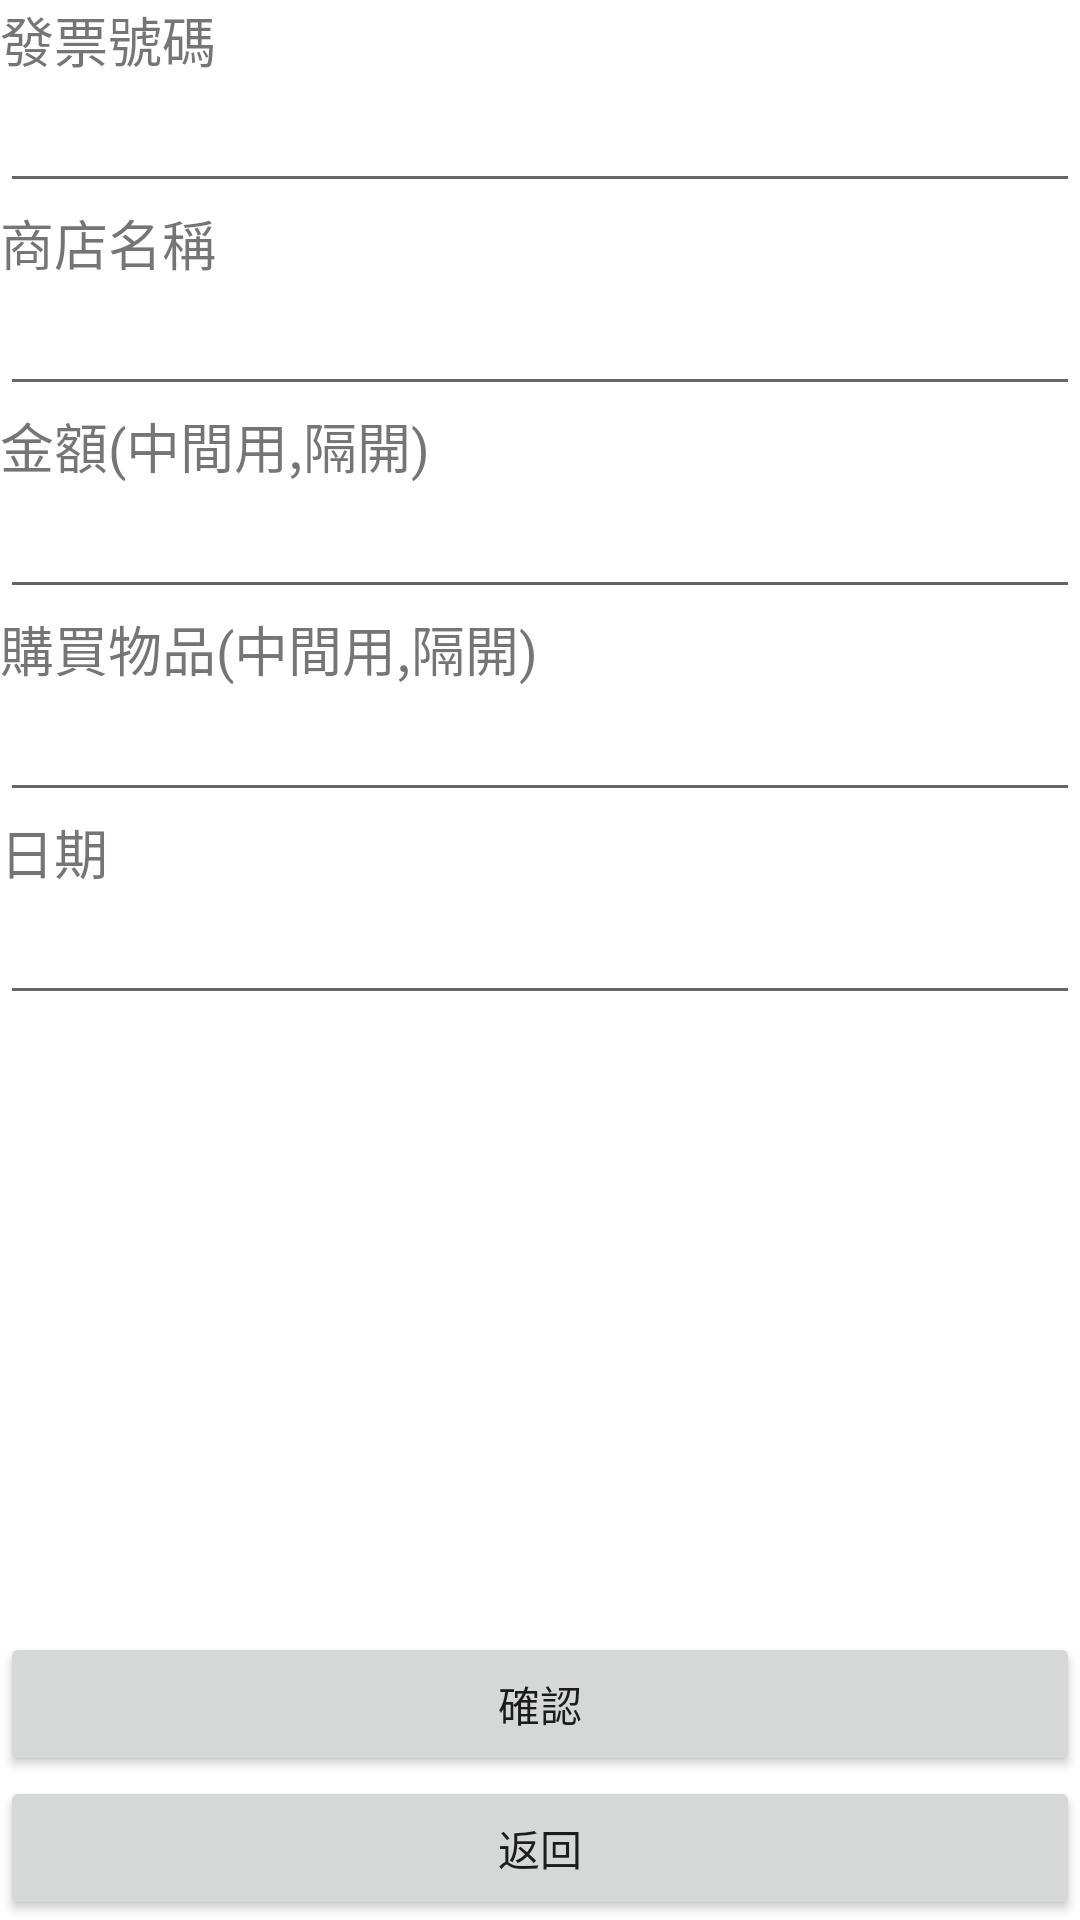

Here is an Android app screen rendered from its layout file. Give the layout XML and the strings, colors and styles it references.
<!-- AndroidManifest.xml: application theme Theme.Demo2021110 -->
<!-- res/layout/activity_insacc.xml -->
<?xml version="1.0" encoding="utf-8"?>
<androidx.constraintlayout.widget.ConstraintLayout xmlns:android="http://schemas.android.com/apk/res/android"
    xmlns:app="http://schemas.android.com/apk/res-auto"
    xmlns:tools="http://schemas.android.com/tools"
    android:layout_width="match_parent"
    android:layout_height="match_parent"
    tools:context=".insacc">

    <Button
        android:id="@+id/btninsaccback"
        android:layout_width="0dp"
        android:layout_height="wrap_content"
        android:text="返回"

        app:layout_constraintBottom_toBottomOf="parent"
        app:layout_constraintEnd_toEndOf="parent"
        app:layout_constraintStart_toStartOf="parent" />

    <LinearLayout
        android:layout_width="0dp"
        android:layout_height="0dp"
        android:orientation="vertical"
        app:layout_constraintBottom_toTopOf="@+id/btninsaccck"
        app:layout_constraintEnd_toEndOf="parent"
        app:layout_constraintStart_toStartOf="parent"
        app:layout_constraintTop_toTopOf="parent">

        <TextView
            android:id="@+id/textView8"
            android:layout_width="match_parent"
            android:layout_height="wrap_content"
            android:text="發票號碼"
            android:textSize="18dp" />

        <EditText
            android:id="@+id/editinsacccode"
            android:layout_width="match_parent"
            android:layout_height="wrap_content"
            android:ems="10"
            android:inputType="textPersonName" />

        <TextView
            android:id="@+id/textView12"
            android:layout_width="match_parent"
            android:layout_height="wrap_content"
            android:text="商店名稱"
            android:textSize="18dp" />

        <EditText
            android:id="@+id/editinsaccshop"
            android:layout_width="match_parent"
            android:layout_height="wrap_content"
            android:ems="10"
            android:inputType="textPersonName" />

        <TextView
            android:id="@+id/textView16"
            android:layout_width="match_parent"
            android:layout_height="wrap_content"
            android:text="金額(中間用,隔開)"
            android:textSize="18dp" />

        <EditText
            android:id="@+id/editinsaccsum"
            android:layout_width="match_parent"
            android:layout_height="wrap_content"

            android:ems="10"
            android:inputType="textPersonName" />

        <TextView
            android:id="@+id/textView20"
            android:layout_width="match_parent"
            android:layout_height="wrap_content"
            android:text="購買物品(中間用,隔開)"
            android:textSize="18dp" />

        <EditText
            android:id="@+id/editinsaccbuy"
            android:layout_width="match_parent"
            android:layout_height="wrap_content"
            android:ems="10"
            android:inputType="textPersonName" />

        <TextView
            android:id="@+id/textView21"
            android:layout_width="match_parent"
            android:layout_height="wrap_content"
            android:text="日期"
            android:textSize="18dp" />

        <EditText
            android:id="@+id/editinsaccdate"
            android:layout_width="match_parent"
            android:layout_height="wrap_content"
            android:ems="10"
            android:inputType="date" />

        <TextView
            android:id="@+id/textView50"
            android:layout_width="match_parent"
            android:layout_height="wrap_content"
            android:text="TextView"
            android:visibility="invisible" />
    </LinearLayout>

    <Button
        android:id="@+id/btninsaccck"
        android:layout_width="0dp"
        android:layout_height="wrap_content"
        android:text="確認"
        app:layout_constraintBottom_toTopOf="@+id/btninsaccback"
        app:layout_constraintEnd_toEndOf="parent"
        app:layout_constraintStart_toStartOf="parent" />
</androidx.constraintlayout.widget.ConstraintLayout>
<!-- resources referenced by this layout -->
<resources>
  <style name="Theme.Demo2021110" parent="Theme.MaterialComponents.DayNight.DarkActionBar">
          
          <item name="colorPrimary">@color/purple_500</item>
          <item name="colorPrimaryVariant">@color/purple_700</item>
          <item name="colorOnPrimary">@color/white</item>
          
          <item name="colorSecondary">@color/teal_200</item>
          <item name="colorSecondaryVariant">@color/teal_700</item>
          <item name="colorOnSecondary">@color/black</item>
          
          <item name="android:statusBarColor" tools:targetApi="l">?attr/colorPrimaryVariant</item>
          
      </style>
  <!-- not gathered from this repository: default colours our renderer supplied (Android Studio template values) -->
  <color name="purple_500">#FF6200EE</color>
  <color name="purple_700">#FF3700B3</color>
  <color name="teal_200">#FF03DAC5</color>
  <color name="teal_700">#FF018786</color>
  <color name="black">#FF000000</color>
  <color name="white">#FFFFFFFF</color>
</resources>
